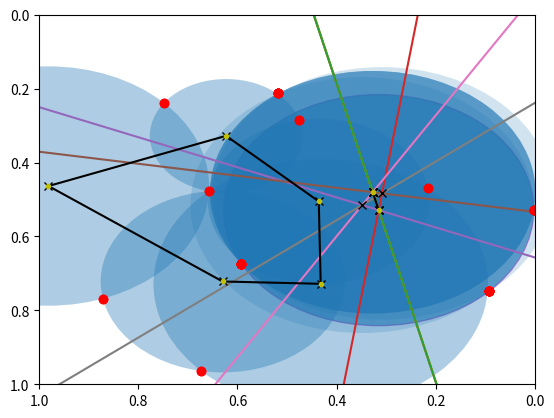
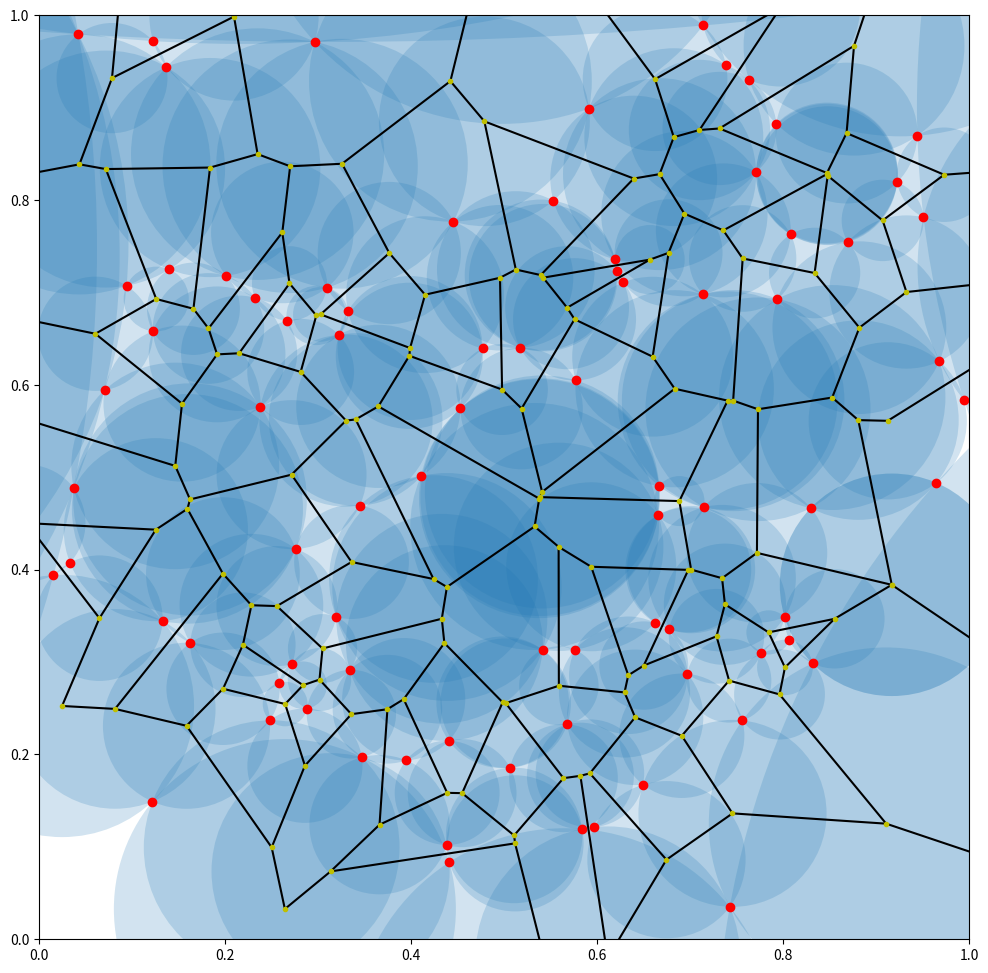

These charts were generated, in order, by the following Python code:
import matplotlib.pyplot as plt
import numpy as np

pp = np.random.rand(4, 2)
pp

plt.plot(pp[:,0], pp[:,1], 'ro')

[*pp.T]

plt.plot(*pp.T, 'ro')

A = pp[0]
B = pp[1]
A, B

M = 1/2 * (A + B)
AmB = A - B
m = - AmB[0]/AmB[1]
m

c = M[1] - m * M[0]
c

ys = np.array([0, m]) + c
ys

plt.plot(*pp[:2].T, 'ro')
plt.plot(ys)

def bisector(A, B):
    M = 1/2 * (A + B)
    AmB = (A - B)
    m = - AmB[0]/AmB[1]
    c = M[1] - m * M[0]
    return np.array([0, m]) + c

bisector(A, B)

plt.xlim(0,1)
plt.ylim(0,1)
plt.plot(*np.array([A, B]).T, 'ro')
plt.plot(bisector(A, B))

plt.xlim(0,1)
plt.ylim(0,1)
plt.plot(*pp.T, 'ro')
for i, A in enumerate(pp):
    for j in range(i):
        B = pp[j]
        plt.plot(bisector(A, B))

A, B, C = pp[:3]
A, B, C

plt.plot(*(pp[:3].T), 'ro')

B1 = B - A
C1 = C - A
B1, C1

b1 = B1 @ B1
c1 = C1 @ C1
b1, c1

rot = np.array([[0, -1], [1, 0]])
rot

B1 @ rot

d1 = 2 * np.dot(B1, C1 @ rot)
d1

U1 = (b1 * C1 - c1 * B1) @ rot / d1
U1

r = np.sqrt(U1 @ U1)
r

U1 + A

circle = plt.Circle(U1 + A, r, color= 'm', fill=False, alpha=0.5)
plt.plot(*(pp[:3].T), 'ro')
plt.gca().add_patch(circle)

def circumcircle(A, B, C):
    B1, C1 = [B, C] - A
    b1 = B1 @ B1
    c1 = C1 @ C1
    rot = np.array([[0, -1], [1, 0]])  
    d1 = 2 * np.dot(B1, C1 @ rot)
    
    U1 = (b1 * C1 - c1 * B1) @ rot / d1
    r = np.sqrt(U1 @ U1)
    return U1 + A, r

circumcircle(A, B, C)

plt.plot(*pp.T, 'ro')
circles = []
for i, A in enumerate(pp):
    for j in range(i):
        B = pp[j]
        for k in range(j):
            C = pp[k]
            centre, radius = circumcircle(A, B, C)
            circles.append({ "c" : centre, "r" : radius })
            circle = plt.Circle(centre, radius, alpha=0.2)
            plt.plot(centre[0], centre[1], 'kx')
            plt.gca().add_patch(circle)

circles

c = circles[2]
for p in pp:
    d = p - c["c"]
    print(d @ d - c["r"]**2)

from math import isclose
c = circles[2]
for p in pp:
    d = p - c["c"]
    print(isclose(d @ d, c["r"]**2))

c = circles[1]
for p in pp:
    d = p - c["c"]
    print(not isclose(d @ d, c["r"]**2) and d @ d < c["r"]**2)

plt.xlim(0,1)
plt.ylim(0,1)
plt.plot(*pp.T, 'ro')
circle = plt.Circle(c["c"], c["r"], alpha=0.2)
plt.plot(*c["c"], 'kx')
plt.gca().add_patch(circle)

def points_in_circle(points, centre, radius):
    found = []
    for p in points:
        d = p - centre
        dd = d @ d
        rr = radius**2
        if not isclose(dd, rr) and dd < rr:
            found.append(p)
    return found

points_in_circle(pp, circles[0]["c"], circles[0]["r"])

points_in_circle(pp, circles[1]["c"], circles[1]["r"])

plt.plot(*pp.T, 'ro')
for i, A in enumerate(pp):
    for j in range(i):
        B = pp[j]
        for k in range(j):
            C = pp[k]
            centre, radius = circumcircle(A, B, C)
            if len(points_in_circle(pp, centre, radius)) == 0:
                circle = plt.Circle(centre, radius, alpha=0.2)
                plt.plot(centre[0], centre[1], 'kx')
                plt.gca().add_patch(circle)

def plot_points_and_circles(points):
    plt.plot(*points.T, 'ro')
    for i, A in enumerate(points):
        for j in range(i):
            B = points[j]
            for k in range(j):
                C = points[k]
                centre, radius = circumcircle(A, B, C)
                if len(points_in_circle(points, centre, radius)) == 0:
                    circle = plt.Circle(centre, radius, alpha=0.2)
                    plt.plot(centre[0], centre[1], 'kx')
                    plt.gca().add_patch(circle)

plt.xlim(1, 0)
plt.ylim(1, 0)
plot_points_and_circles(pp)

ppp = np.random.rand(6, 2)
ppp

plot_points_and_circles(ppp)

class Circ:
    """a class for circles"""
    
    def __init__(self, centre, radius, poss):
        self.centre = centre
        self.radius = radius
        self.poss = poss
        
    def __repr__(self):
        return f"Circ({self.centre}, {self.radius}, {self.poss})"
        
    def __and__(self, other):
        return self.poss & other.poss

c0 = Circ((0,0), 1, {1,2,3})
c1 = Circ((0,0), 1, {2,3,4})
c0 & c1

len(c0 & c1)

c0

def plot_points_and_segments(points):
    
    # 1. points
    plt.plot(*points.T, 'ro')

    # 2. circles
    circles = []
    for i, A in enumerate(points):
        for j in range(i):
            B = points[j]
            for k in range(j):
                C = points[k]
                centre, radius = circumcircle(A, B, C)
                if len(points_in_circle(points, centre, radius)) == 0:
                    circles.append(Circ(centre, radius, {i, j, k}))
                    circle = plt.Circle(centre, radius, alpha=0.2)
                    plt.gca().add_patch(circle)

    # 3. edges
    for i, A in enumerate(circles):
        for j in range(i):
            B = circles[j]
            if len(A & B) == 2:
                plt.plot(*np.array([A.centre, B.centre]).T, 'k')

    # 4. vertices
    for A in circles:
        plt.plot(*A.centre, 'y.')

    return circles

plot_points_and_segments(pp)

circles = plot_points_and_segments(ppp)

pppp = np.random.rand(80, 2)

plt.figure(figsize=(12,12))
plt.xlim(0,1)
plt.ylim(0,1)
circles = plot_points_and_segments(pppp)

